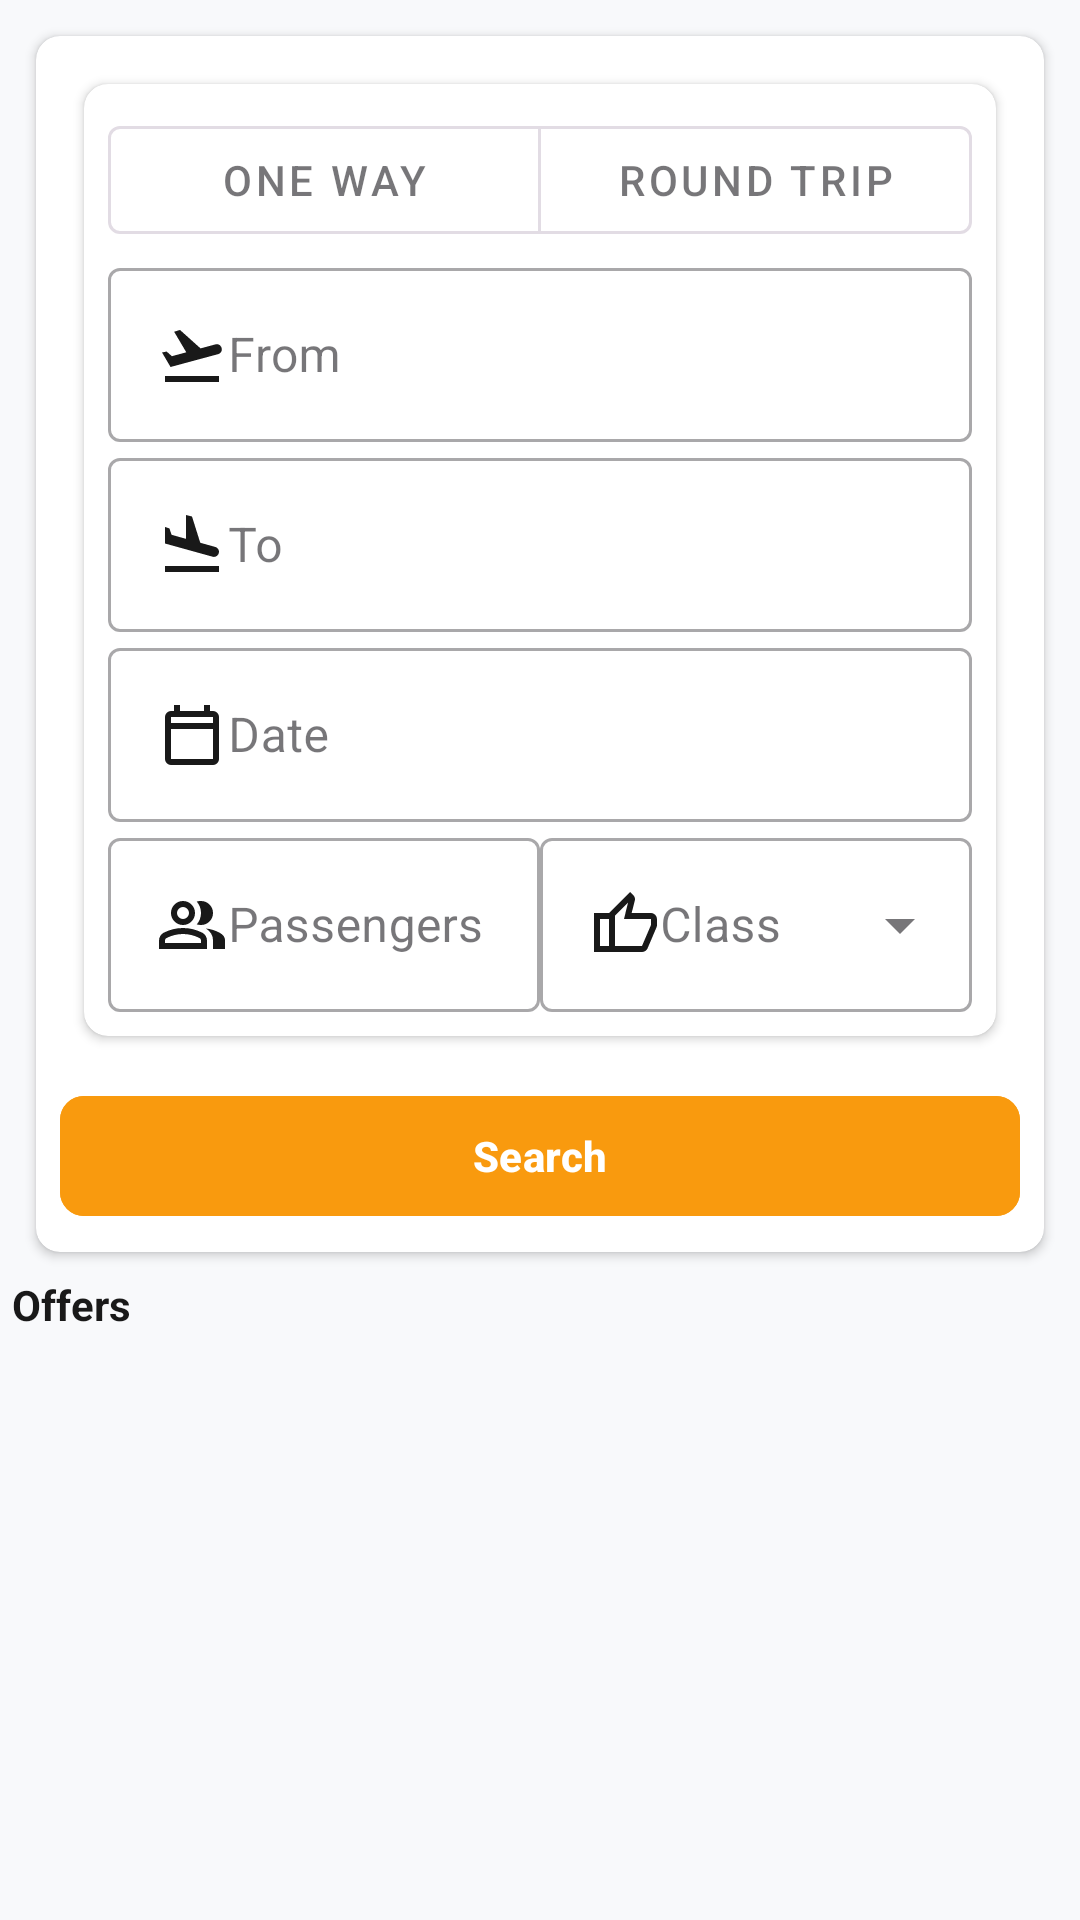

Reconstruct the res/layout file that produces this screen, plus the resources it refers to.
<!-- AndroidManifest.xml: application theme Theme.Parcial_TP3_YA1 -->
<!-- res/layout/fragment_search.xml -->
<?xml version="1.0" encoding="utf-8"?>
<LinearLayout xmlns:android="http://schemas.android.com/apk/res/android"
    xmlns:app="http://schemas.android.com/apk/res-auto"
    xmlns:tools="http://schemas.android.com/tools"
    android:id="@+id/frameLayout2"
    android:layout_width="match_parent"
    android:layout_height="match_parent"
    android:orientation="vertical"
    tools:context=".fragments.SearchFragment"
    android:padding = "4dp"
    >

    <androidx.cardview.widget.CardView
        android:layout_width="match_parent"
        android:layout_height="wrap_content"
        android:layout_margin="8dp"
        app:cardCornerRadius="8dp"
        android:background="@color/fondosecundario"
        >

        <LinearLayout
            android:layout_width="match_parent"
            android:layout_height="wrap_content"
            android:orientation="vertical"
            android:padding="8dp">

            <androidx.cardview.widget.CardView
                android:layout_width="match_parent"
                android:layout_height="wrap_content"
                android:layout_margin="8dp"
                app:cardCornerRadius="8dp">

                <LinearLayout
                    android:layout_width="match_parent"
                    android:layout_height="wrap_content"
                    android:orientation="vertical"
                    android:padding="8dp">

                    <com.google.android.material.button.MaterialButtonToggleGroup
                        android:id="@+id/toggleButton"
                        android:layout_width="match_parent"
                        android:layout_height="wrap_content"
                        app:singleSelection="true">

                        <com.google.android.material.button.MaterialButton
                            android:id="@+id/btnOneWay"
                            android:layout_width="0dp"
                            android:layout_height="wrap_content"
                            android:layout_weight="1"
                            android:text="@string/one_way"
                            style="@style/Widget.MaterialComponents.Button.OutlinedButton"/>

                        <com.google.android.material.button.MaterialButton
                            android:id="@+id/btnRoundTrip"
                            android:layout_width="0dp"
                            android:layout_height="wrap_content"
                            android:layout_weight="1"
                            android:text="@string/round_trip"
                            style="@style/Widget.MaterialComponents.Button.OutlinedButton"/>
                    </com.google.android.material.button.MaterialButtonToggleGroup>

                    <com.google.android.material.textfield.TextInputLayout
                        android:id="@+id/fromLayout"
                        android:layout_width="match_parent"
                        android:layout_height="wrap_content"
                        android:hint="@string/string_from"
                        style="@style/Widget.MaterialComponents.TextInputLayout.OutlinedBox">

                        <com.google.android.material.textfield.TextInputEditText
                            android:id="@+id/fromInput"
                            android:layout_width="match_parent"
                            android:layout_height="wrap_content"
                            android:drawableStart="@drawable/icon_from"/>
                    </com.google.android.material.textfield.TextInputLayout>

                    <com.google.android.material.textfield.TextInputLayout
                        android:id="@+id/toLayout"
                        android:layout_width="match_parent"
                        android:layout_height="wrap_content"
                        android:hint="@string/string_to"
                        style="@style/Widget.MaterialComponents.TextInputLayout.OutlinedBox">

                        <com.google.android.material.textfield.TextInputEditText
                            android:id="@+id/toInput"
                            android:layout_width="match_parent"
                            android:layout_height="wrap_content"
                            android:drawableStart="@drawable/icon_to"/>
                    </com.google.android.material.textfield.TextInputLayout>

                    <com.google.android.material.textfield.TextInputLayout
                        android:id="@+id/dateLayout"
                        android:layout_width="match_parent"
                        android:layout_height="wrap_content"
                        android:hint="@string/date"
                        style="@style/Widget.MaterialComponents.TextInputLayout.OutlinedBox">

                        <EditText
                            android:id="@+id/dateInput"
                            android:layout_width="match_parent"
                            android:layout_height="wrap_content"
                            android:inputType="date"
                            android:focusable="false"
                            android:focusableInTouchMode="false"
                            android:drawableStart="@drawable/icon_departure_date" />
                    </com.google.android.material.textfield.TextInputLayout>

                    <LinearLayout
                        android:layout_width="match_parent"
                        android:layout_height="wrap_content"
                        android:orientation="horizontal">

                        <com.google.android.material.textfield.TextInputLayout
                            android:id="@+id/passengersLayout"
                            android:layout_width="0dp"
                            android:layout_height="wrap_content"
                            android:layout_weight="1"
                            android:hint="@string/passengers"
                            style="@style/Widget.MaterialComponents.TextInputLayout.OutlinedBox">

                            <com.google.android.material.textfield.TextInputEditText
                                android:id="@+id/passengersInput"
                                android:layout_width="match_parent"
                                android:layout_height="wrap_content"
                                android:inputType="number"
                                android:drawableStart="@drawable/icon_passangers"/>
                        </com.google.android.material.textfield.TextInputLayout>

                        <com.google.android.material.textfield.TextInputLayout
                            android:id="@+id/classLayout"
                            android:layout_width="0dp"
                            android:layout_height="wrap_content"
                            android:layout_weight="1"
                            android:hint="@string/string_class"
                            style="@style/Widget.MaterialComponents.TextInputLayout.OutlinedBox.ExposedDropdownMenu">

                            <AutoCompleteTextView
                                android:id="@+id/classInput"
                                android:layout_width="match_parent"
                                android:layout_height="wrap_content"
                                android:inputType="none"
                                android:drawableStart="@drawable/icon_class"/>
                        </com.google.android.material.textfield.TextInputLayout>
                    </LinearLayout>
                </LinearLayout>
            </androidx.cardview.widget.CardView>

            <com.google.android.material.button.MaterialButton
                android:id="@+id/fragment_search_btnSearch"
                android:layout_width="match_parent"
                android:layout_height="wrap_content"
                android:layout_marginTop="8dp"
                android:backgroundTint="@color/naranja"
                android:text="@string/string_search"
                android:textColor="@color/white"
                android:textStyle="bold"
                app:cornerRadius="8dp" />

        </LinearLayout>
    </androidx.cardview.widget.CardView>

    <LinearLayout
        android:id="@+id/title_layout_offers"
        android:layout_width="match_parent"
        android:layout_height="wrap_content"
        android:orientation="horizontal">

        <TextView
            android:id="@+id/title"
            android:layout_width="0dp"
            android:layout_height="wrap_content"
            android:text="@string/Offers"
            android:layout_weight="1"
            android:textStyle="bold"
            android:textColor="@color/textonormal"
            />
    </LinearLayout>

    <androidx.recyclerview.widget.RecyclerView
        android:id="@+id/fragment_search_rv"
        android:layout_width="wrap_content"
        android:layout_height="wrap_content"
        />
</LinearLayout>
<!-- resources referenced by this layout -->
<resources>
  <color name="fondosecundario">#F8F9FB</color>
  <color name="naranja">#F99A0E</color>
  <color name="textonormal">#191919</color>
  <color name="white">#FFFFFFFF</color>
  <!-- drawable icon_class (drawable) -->
  <vector xmlns:android="http://schemas.android.com/apk/res/android"
      android:width="24dp"
      android:height="24dp"
      android:viewportWidth="960"
      android:viewportHeight="960">
    <path
        android:pathData="M720,840L280,840v-520l280,-280 50,50q7,7 11.5,19t4.5,23v14l-44,174h258q32,0 56,24t24,56v80q0,7 -2,15t-4,15L794,792q-9,20 -30,34t-44,14ZM360,760h360l120,-280v-80L480,400l54,-220 -174,174v406ZM360,354v406,-406ZM280,320v80L160,400v360h120v80L80,840v-520h200Z"
        android:fillColor="@color/textonormal"/>
  </vector>
  <!-- drawable icon_departure_date (drawable) -->
  <vector xmlns:android="http://schemas.android.com/apk/res/android"
      android:width="24dp"
      android:height="24dp"
      android:viewportWidth="960"
      android:viewportHeight="960">
    <path
        android:pathData="M200,880q-33,0 -56.5,-23.5T120,800v-560q0,-33 23.5,-56.5T200,160h40v-80h80v80h320v-80h80v80h40q33,0 56.5,23.5T840,240v560q0,33 -23.5,56.5T760,880L200,880ZM200,800h560v-400L200,400v400ZM200,320h560v-80L200,240v80ZM200,320v-80,80Z"
        android:fillColor="@color/textonormal"/>
  </vector>
  <!-- drawable icon_from (drawable) -->
  <vector xmlns:android="http://schemas.android.com/apk/res/android"
      android:width="24dp"
      android:height="24dp"
      android:viewportWidth="960"
      android:viewportHeight="960">
    <path
        android:pathData="M120,840v-80h720v80L120,840ZM194,640L80,446l62,-12 70,62 192,-52 -162,-274 78,-24 274,246 200,-54q32,-9 58,12t26,56q0,22 -13.5,39T830,468L194,640Z"
        android:fillColor="@color/textonormal"/>
  </vector>
  <!-- drawable icon_passangers (drawable) -->
  <vector xmlns:android="http://schemas.android.com/apk/res/android"
      android:width="24dp"
      android:height="24dp"
      android:viewportWidth="960"
      android:viewportHeight="960">
    <path
        android:pathData="M40,800v-112q0,-34 17.5,-62.5T104,582q62,-31 126,-46.5T360,520q66,0 130,15.5T616,582q29,15 46.5,43.5T680,688v112L40,800ZM760,800v-120q0,-44 -24.5,-84.5T666,526q51,6 96,20.5t84,35.5q36,20 55,44.5t19,53.5v120L760,800ZM360,480q-66,0 -113,-47t-47,-113q0,-66 47,-113t113,-47q66,0 113,47t47,113q0,66 -47,113t-113,47ZM760,320q0,66 -47,113t-113,47q-11,0 -28,-2.5t-28,-5.5q27,-32 41.5,-71t14.5,-81q0,-42 -14.5,-81T544,168q14,-5 28,-6.5t28,-1.5q66,0 113,47t47,113ZM120,720h480v-32q0,-11 -5.5,-20T580,654q-54,-27 -109,-40.5T360,600q-56,0 -111,13.5T140,654q-9,5 -14.5,14t-5.5,20v32ZM360,400q33,0 56.5,-23.5T440,320q0,-33 -23.5,-56.5T360,240q-33,0 -56.5,23.5T280,320q0,33 23.5,56.5T360,400ZM360,720ZM360,320Z"
        android:fillColor="@color/textonormal"/>
  </vector>
  <!-- drawable icon_to (drawable) -->
  <vector xmlns:android="http://schemas.android.com/apk/res/android"
      android:width="24dp"
      android:height="24dp"
      android:viewportWidth="960"
      android:viewportHeight="960">
    <path
        android:pathData="M754,636 L120,460v-220l60,20 28,84 192,54v-318l80,20 110,350 200,56q23,6 36.5,24.5T840,572q0,33 -27,53t-59,11ZM120,840v-80h720v80L120,840Z"
        android:fillColor="@color/textonormal"/>
  </vector>
  <string name="Offers">Offers</string>
  <string name="date">Date</string>
  <string name="one_way">One Way</string>
  <string name="passengers">Passengers</string>
  <string name="round_trip">Round Trip</string>
  <string name="string_class">Class</string>
  <string name="string_from">From</string>
  <string name="string_search">Search</string>
  <string name="string_to">To</string>
  <style name="Theme.Parcial_TP3_YA1" parent="Base.Theme.Parcial_TP3_YA1" />
  <style name="Base.Theme.Parcial_TP3_YA1" parent="Theme.Material3.DayNight.NoActionBar">
          <item name="android:windowBackground">@color/fondosecundario</item>
          
          
      </style>
</resources>
